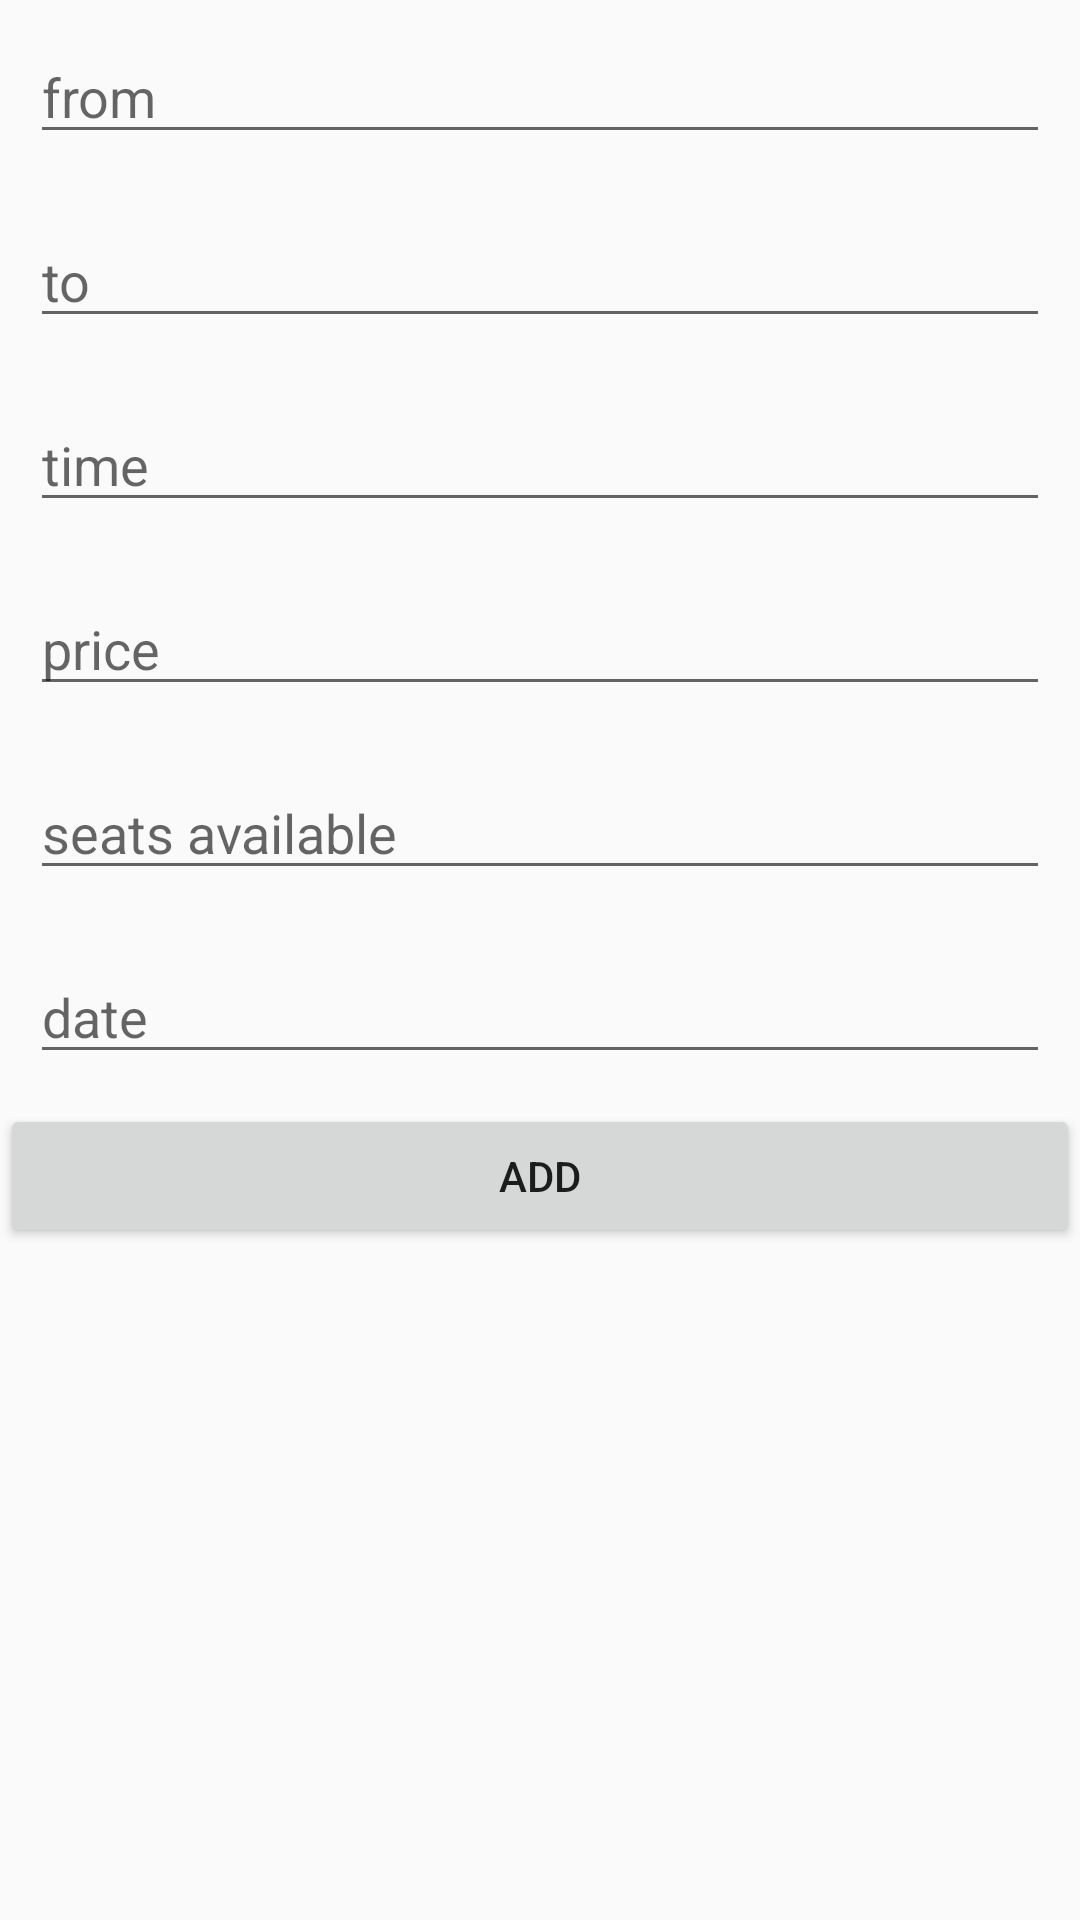

Layout XML and referenced resources for this Android screen:
<!-- AndroidManifest.xml: application theme AppTheme -->
<!-- res/layout/activity_admin_add.xml -->
<?xml version="1.0" encoding="utf-8"?>
<LinearLayout xmlns:android="http://schemas.android.com/apk/res/android"
    xmlns:app="http://schemas.android.com/apk/res-auto"
    xmlns:tools="http://schemas.android.com/tools"
    android:layout_width="match_parent"
    android:layout_height="match_parent"
    android:orientation="vertical"
    >

    <EditText
        android:layout_width="match_parent"
        android:layout_height="wrap_content"
        android:id="@+id/from"
        android:hint="from"
        android:layout_margin="10dp"
        android:layout_marginTop="10dp"/>

    <EditText
        android:layout_width="match_parent"
        android:layout_height="wrap_content"
        android:id="@+id/to"
        android:hint="to"
        android:layout_margin="10dp"
        android:layout_marginTop="10dp"/>
    <EditText
        android:layout_width="match_parent"
        android:layout_height="wrap_content"
        android:id="@+id/time"
        android:hint="time"
        android:inputType="number"
        android:layout_margin="10dp"
        android:layout_marginTop="10dp"/>
    <EditText
        android:layout_width="match_parent"
        android:layout_height="wrap_content"
        android:id="@+id/price_edit"
        android:hint="price"
        android:inputType="number"
        android:layout_margin="10dp"
        android:layout_marginTop="10dp"/>
    <EditText
        android:layout_width="match_parent"
        android:layout_height="wrap_content"
        android:id="@+id/seats_edit"
        android:inputType="number"

        android:hint="seats available"
        android:layout_margin="10dp"
        android:layout_marginTop="10dp"/>
    <EditText
        android:layout_width="match_parent"
        android:layout_height="wrap_content"
        android:id="@+id/date_for_go_id"
        android:hint="date"
        android:inputType="text"
        android:layout_margin="10dp"
        android:layout_marginTop="10dp"/>
    <Button
        android:layout_width="match_parent"
        android:layout_height="wrap_content"
        android:id="@+id/add"
        android:text="add"/>



</LinearLayout>
<!-- resources referenced by this layout -->
<resources>
  <style name="AppTheme" parent="Base.Theme.AppCompat.Light.DarkActionBar">
          <item name="colorPrimary">@color/colorPrimary</item>
          <item name="colorPrimaryDark">@color/colorPrimaryDark</item>
          <item name="colorAccent">@color/colorAccent</item>
          <item name="cardViewStyle">@style/CardView</item>
  
      </style>
  <color name="colorPrimary">#077FA4</color>
  <color name="colorPrimaryDark">#077FA4</color>
  <color name="colorAccent">#FF4081</color>
</resources>
